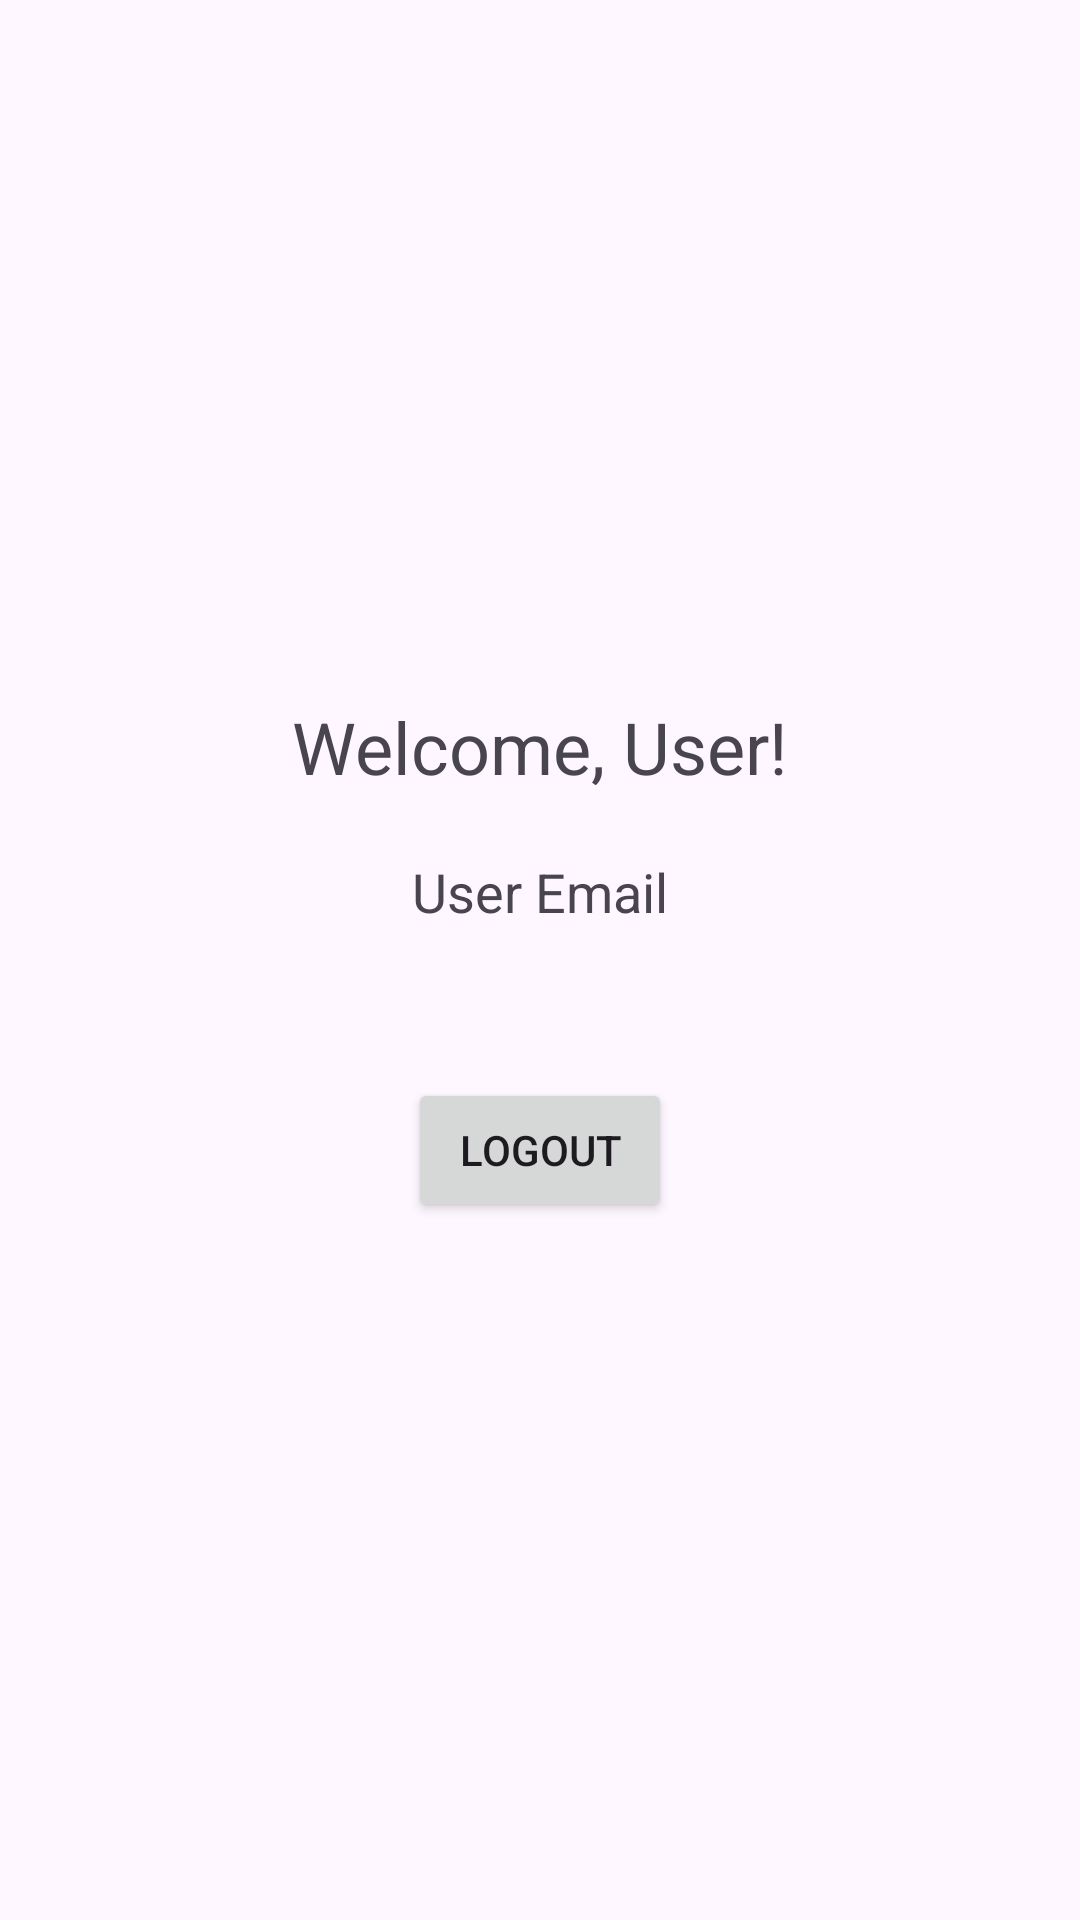

Here is an Android app screen rendered from its layout file. Give the layout XML and the strings, colors and styles it references.
<!-- AndroidManifest.xml: application theme Theme.Loginsignupsession -->
<!-- res/layout/activity_home.xml -->
<?xml version="1.0" encoding="utf-8"?>
<LinearLayout xmlns:android="http://schemas.android.com/apk/res/android"
    android:orientation="vertical"
    android:layout_width="match_parent"
    android:layout_height="match_parent"
    android:padding="16dp"
    android:gravity="center">

    
    <TextView
        android:id="@+id/tvWelcome"
        android:text="Welcome, User!"
        android:textSize="24sp"
        android:layout_width="wrap_content"
        android:layout_height="wrap_content"
        android:layout_marginBottom="20dp" />

    
    <TextView
        android:id="@+id/tvUserEmail"
        android:text="User Email"
        android:textSize="18sp"
        android:layout_width="wrap_content"
        android:layout_height="wrap_content"
        android:layout_marginBottom="30dp" />

    
    <Button
        android:id="@+id/btnLogout"
        android:text="Logout"
        android:layout_width="wrap_content"
        android:layout_height="wrap_content"
        android:layout_marginTop="20dp" />

</LinearLayout>
<!-- resources referenced by this layout -->
<resources>
  <style name="Theme.Loginsignupsession" parent="Base.Theme.Loginsignupsession" />
  <style name="Base.Theme.Loginsignupsession" parent="Theme.Material3.DayNight.NoActionBar">
          
          
      </style>
</resources>
